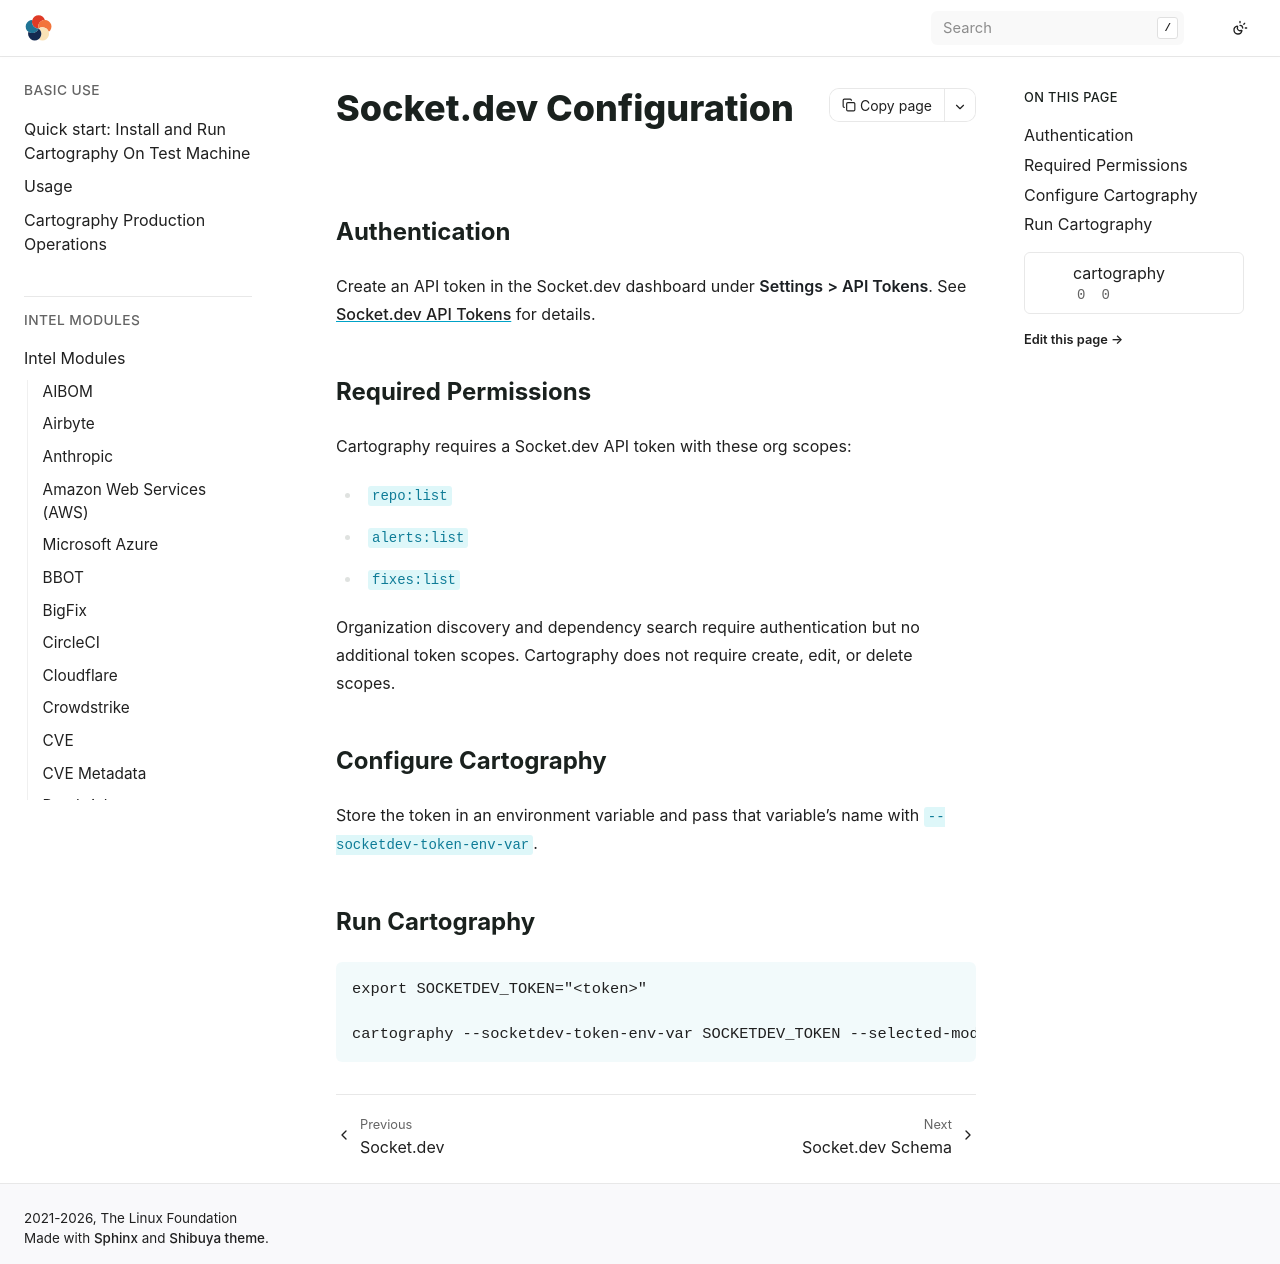

repository: Stratus-Ops-Console/cartography · page: modules/socketdev/config.html · generator: sphinx

# Socket.dev Configuration

## Authentication

Create an API token in the Socket.dev dashboard under **Settings > API
Tokens**. See [Socket.dev API
Tokens](https://docs.socket.dev/docs/api-keys) for details.

## Required Permissions

Cartography requires a Socket.dev API token with these org scopes:

- `repo:list`
- `alerts:list`
- `fixes:list`

Organization discovery and dependency search require authentication but no
additional token scopes. Cartography does not require create, edit, or delete
scopes.

## Configure Cartography

Store the token in an environment variable and pass that variable's name with
`--socketdev-token-env-var`.

## Run Cartography

```bash
export SOCKETDEV_TOKEN="<token>"

cartography --socketdev-token-env-var SOCKETDEV_TOKEN --selected-modules socketdev
```
